Run: headless pygame with SDL's dummy video driver; simulated clock (each Clock.tick advances the game by its frame time, no real sleeping); random seed 0; keys injected as events and as key.get_pressed() state; no mouse input.
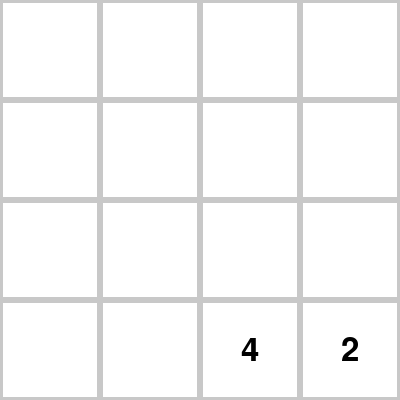
Frame 1 of 4 · flips 1–60 · no input
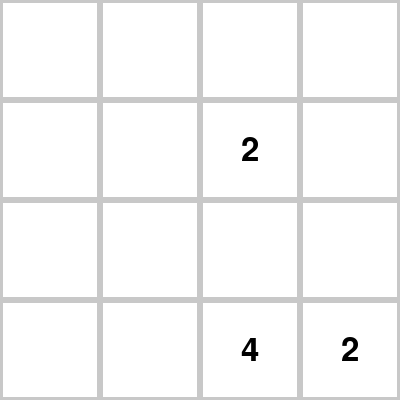
Frame 2 of 4 · flips 61–180 · tapped SPACE, RETURN · held RIGHT (→), D
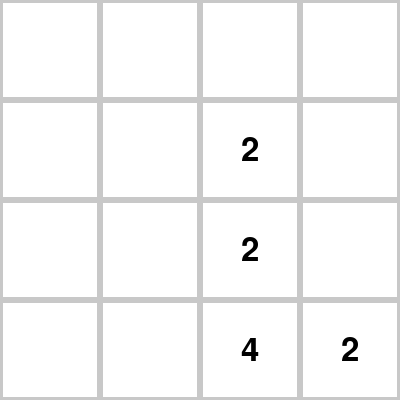
Frame 3 of 4 · flips 181–300 · held DOWN (↓), S
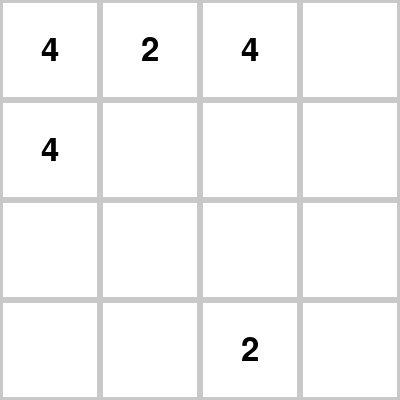
Frame 4 of 4 · flips 301–420 · held LEFT (←), A, UP (↑), W

The pygame program that drew these frames:

import pygame
import random

# Initialize Pygame
pygame.init()

# Set up the screen
SCREEN_WIDTH = 400
SCREEN_HEIGHT = 400
screen = pygame.display.set_mode((SCREEN_WIDTH, SCREEN_HEIGHT))
pygame.display.set_caption("2048")

# Colors
WHITE = (255, 255, 255)
BLACK = (0, 0, 0)
GRAY = (200, 200, 200)

# Font
font = pygame.font.SysFont(None, 48)

# Grid parameters
GRID_SIZE = 4
TILE_SIZE = SCREEN_WIDTH // GRID_SIZE

# Initialize grid
grid = [[0] * GRID_SIZE for _ in range(GRID_SIZE)]

def draw_grid():
    screen.fill(WHITE)
    for y in range(GRID_SIZE):
        for x in range(GRID_SIZE):
            pygame.draw.rect(screen, GRAY, (x * TILE_SIZE, y * TILE_SIZE, TILE_SIZE, TILE_SIZE), 3)
            value = grid[y][x]
            if value != 0:
                text_surface = font.render(str(value), True, BLACK)
                text_rect = text_surface.get_rect(center=(x * TILE_SIZE + TILE_SIZE // 2, y * TILE_SIZE + TILE_SIZE // 2))
                screen.blit(text_surface, text_rect)

def generate_tile():
    while True:
        x = random.randint(0, GRID_SIZE - 1)
        y = random.randint(0, GRID_SIZE - 1)
        if grid[y][x] == 0:
            grid[y][x] = random.choice([2, 4])
            break

def move_left():
    for row in grid:
        # Merge tiles
        for i in range(GRID_SIZE - 1):
            if row[i] == row[i + 1]:
                row[i] *= 2
                row[i + 1] = 0
        # Move tiles
        row[:] = [tile for tile in row if tile != 0] + [0] * row.count(0)

def move_right():
    for row in grid:
        # Merge tiles
        for i in range(GRID_SIZE - 1, 0, -1):
            if row[i] == row[i - 1]:
                row[i] *= 2
                row[i - 1] = 0
        # Move tiles
        row[:] = [0] * row.count(0) + [tile for tile in row if tile != 0]

def move_up():
    # Transpose grid, move left, transpose back
    global grid
    grid = [list(row) for row in zip(*grid)]
    move_left()
    grid = [list(row) for row in zip(*grid)]

def move_down():
    # Transpose grid, move right, transpose back
    global grid
    grid = [list(row) for row in zip(*grid)]
    move_right()
    grid = [list(row) for row in zip(*grid)]

def is_game_over():
    # Check if grid is full
    for row in grid:
        if 0 in row:
            return False
    # Check if adjacent tiles can be merged
    for y in range(GRID_SIZE):
        for x in range(GRID_SIZE - 1):
            if grid[y][x] == grid[y][x + 1] or grid[x][y] == grid[x + 1][y]:
                return False
    return True

def draw_game_over():
    game_over_text = font.render("Game Over", True, BLACK)
    game_over_rect = game_over_text.get_rect(center=(SCREEN_WIDTH // 2, SCREEN_HEIGHT // 2))
    screen.blit(game_over_text, game_over_rect)

# Generate initial tiles
generate_tile()
generate_tile()

# Main game loop
running = True
while running:
    for event in pygame.event.get():
        if event.type == pygame.QUIT:
            running = False
        elif event.type == pygame.KEYDOWN:
            if event.key == pygame.K_LEFT:
                move_left()
                generate_tile()
            elif event.key == pygame.K_RIGHT:
                move_right()
                generate_tile()
            elif event.key == pygame.K_UP:
                move_up()
                generate_tile()
            elif event.key == pygame.K_DOWN:
                move_down()
                generate_tile()

    draw_grid()
    if is_game_over():
        draw_game_over()
    pygame.display.flip()

pygame.quit()
